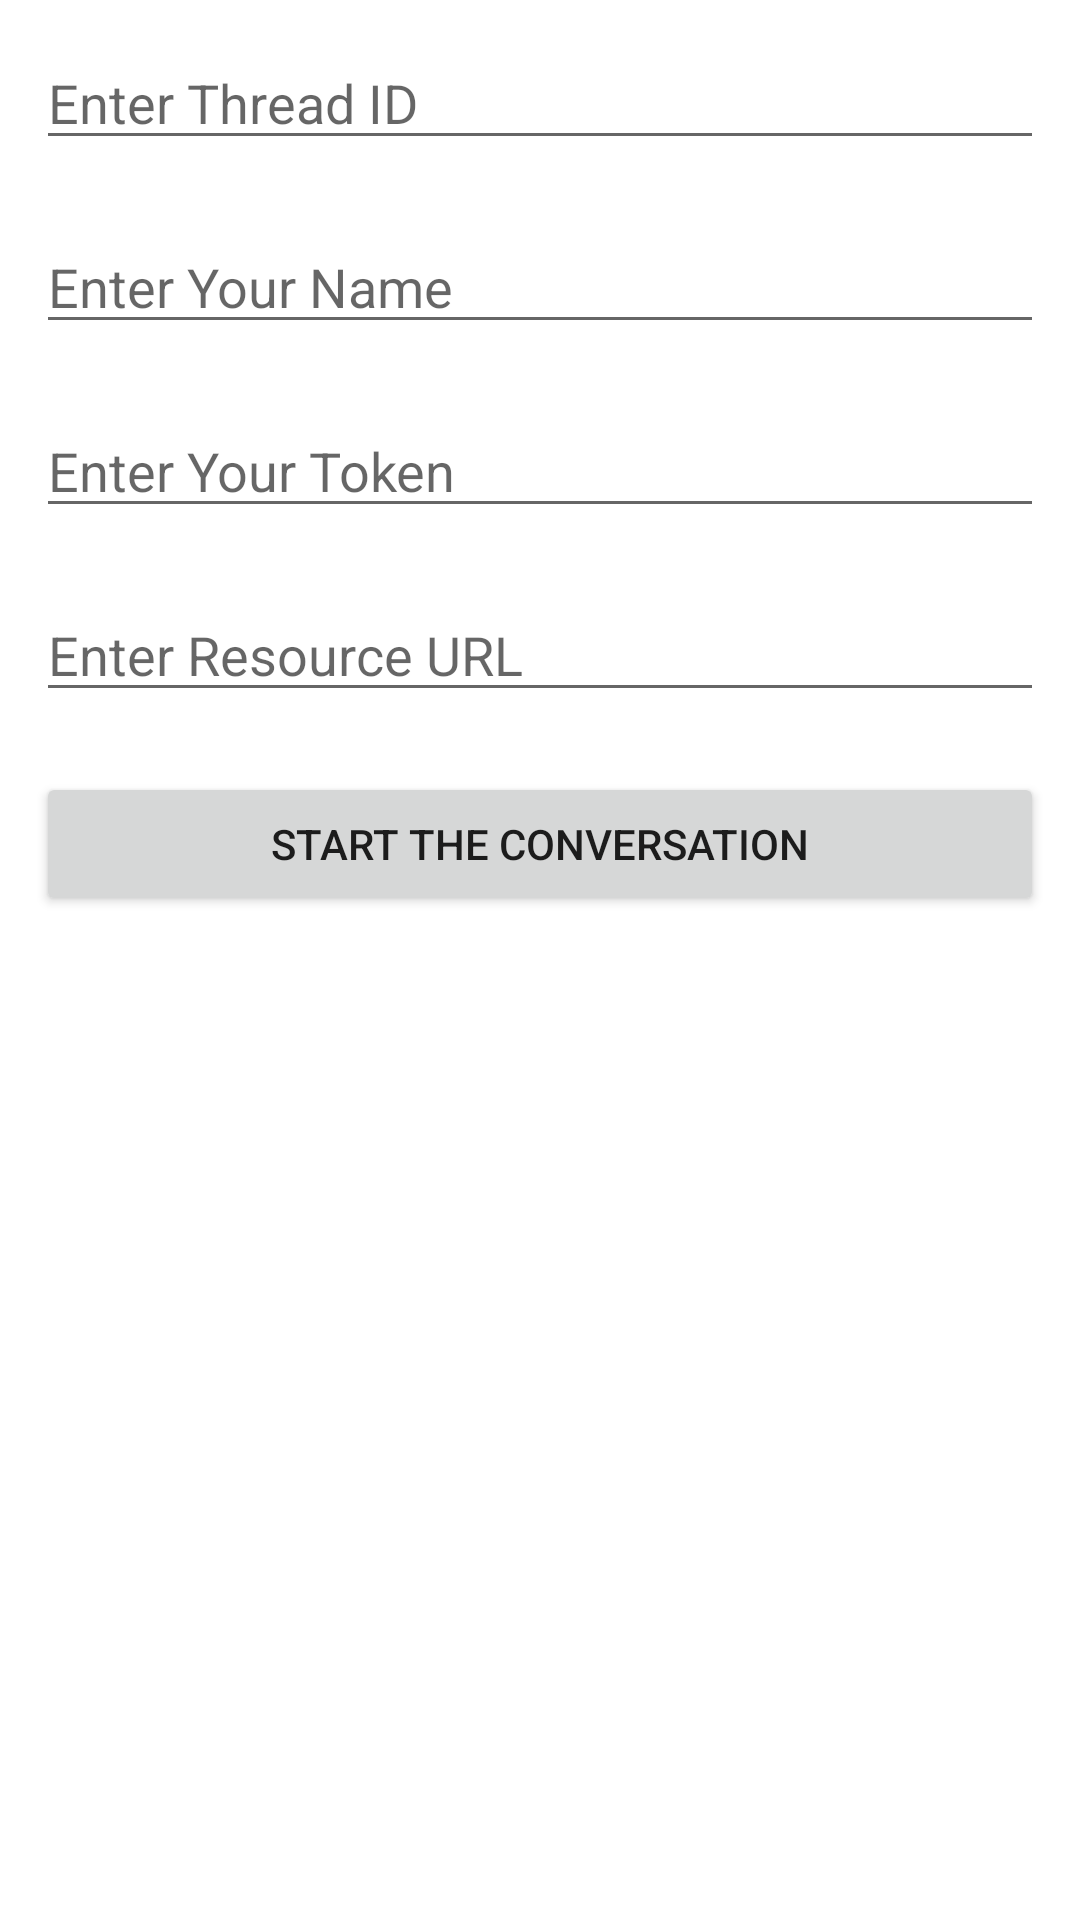

This screen was rendered from an Android layout file. Write that file and the resources it references.
<!-- AndroidManifest.xml: application theme Theme.AzureCommunicationChatPOC -->
<!-- res/layout/activity_chat_details.xml -->
<?xml version="1.0" encoding="utf-8"?>
<LinearLayout xmlns:android="http://schemas.android.com/apk/res/android"
    android:layout_width="match_parent" android:layout_height="match_parent"
    android:orientation="vertical"
    android:padding="12dp">

    <androidx.appcompat.widget.AppCompatEditText
        android:id="@+id/et_thread_id"
        android:layout_width="match_parent"
        android:layout_height="wrap_content"
        android:hint="Enter Thread ID"/>

    <androidx.appcompat.widget.AppCompatEditText
        android:id="@+id/et_name"
        android:layout_width="match_parent"
        android:layout_height="wrap_content"
        android:layout_marginTop="20dp"
        android:hint="Enter Your Name"/>

    <androidx.appcompat.widget.AppCompatEditText
        android:id="@+id/et_token"
        android:layout_width="match_parent"
        android:layout_height="wrap_content"
        android:layout_marginTop="20dp"
        android:hint="Enter Your Token"/>

    <androidx.appcompat.widget.AppCompatEditText
        android:id="@+id/et_resource_url"
        android:layout_width="match_parent"
        android:layout_height="wrap_content"
        android:layout_marginTop="20dp"
        android:hint="Enter Resource URL"/>

    <androidx.appcompat.widget.AppCompatButton
        android:id="@+id/btn_start"
        android:layout_width="match_parent"
        android:layout_height="wrap_content"
        android:layout_marginTop="20dp"
        android:text="Start The Conversation"/>

</LinearLayout>
<!-- resources referenced by this layout -->
<resources>
  <style name="Theme.AzureCommunicationChatPOC" parent="Theme.MaterialComponents.DayNight.DarkActionBar">
          
          <item name="colorPrimary">@color/purple_500</item>
          <item name="colorPrimaryVariant">@color/purple_700</item>
          <item name="colorOnPrimary">@color/white</item>
          
          <item name="colorSecondary">@color/teal_200</item>
          <item name="colorSecondaryVariant">@color/teal_700</item>
          <item name="colorOnSecondary">@color/black</item>
          
          <item name="android:statusBarColor" tools:targetApi="l">?attr/colorPrimaryVariant</item>
          
      </style>
  <color name="purple_500">#FF6200EE</color>
  <color name="purple_700">#FF3700B3</color>
  <color name="white">#FFFFFFFF</color>
  <color name="teal_200">#FF03DAC5</color>
  <color name="teal_700">#FF018786</color>
  <color name="black">#FF000000</color>
</resources>
